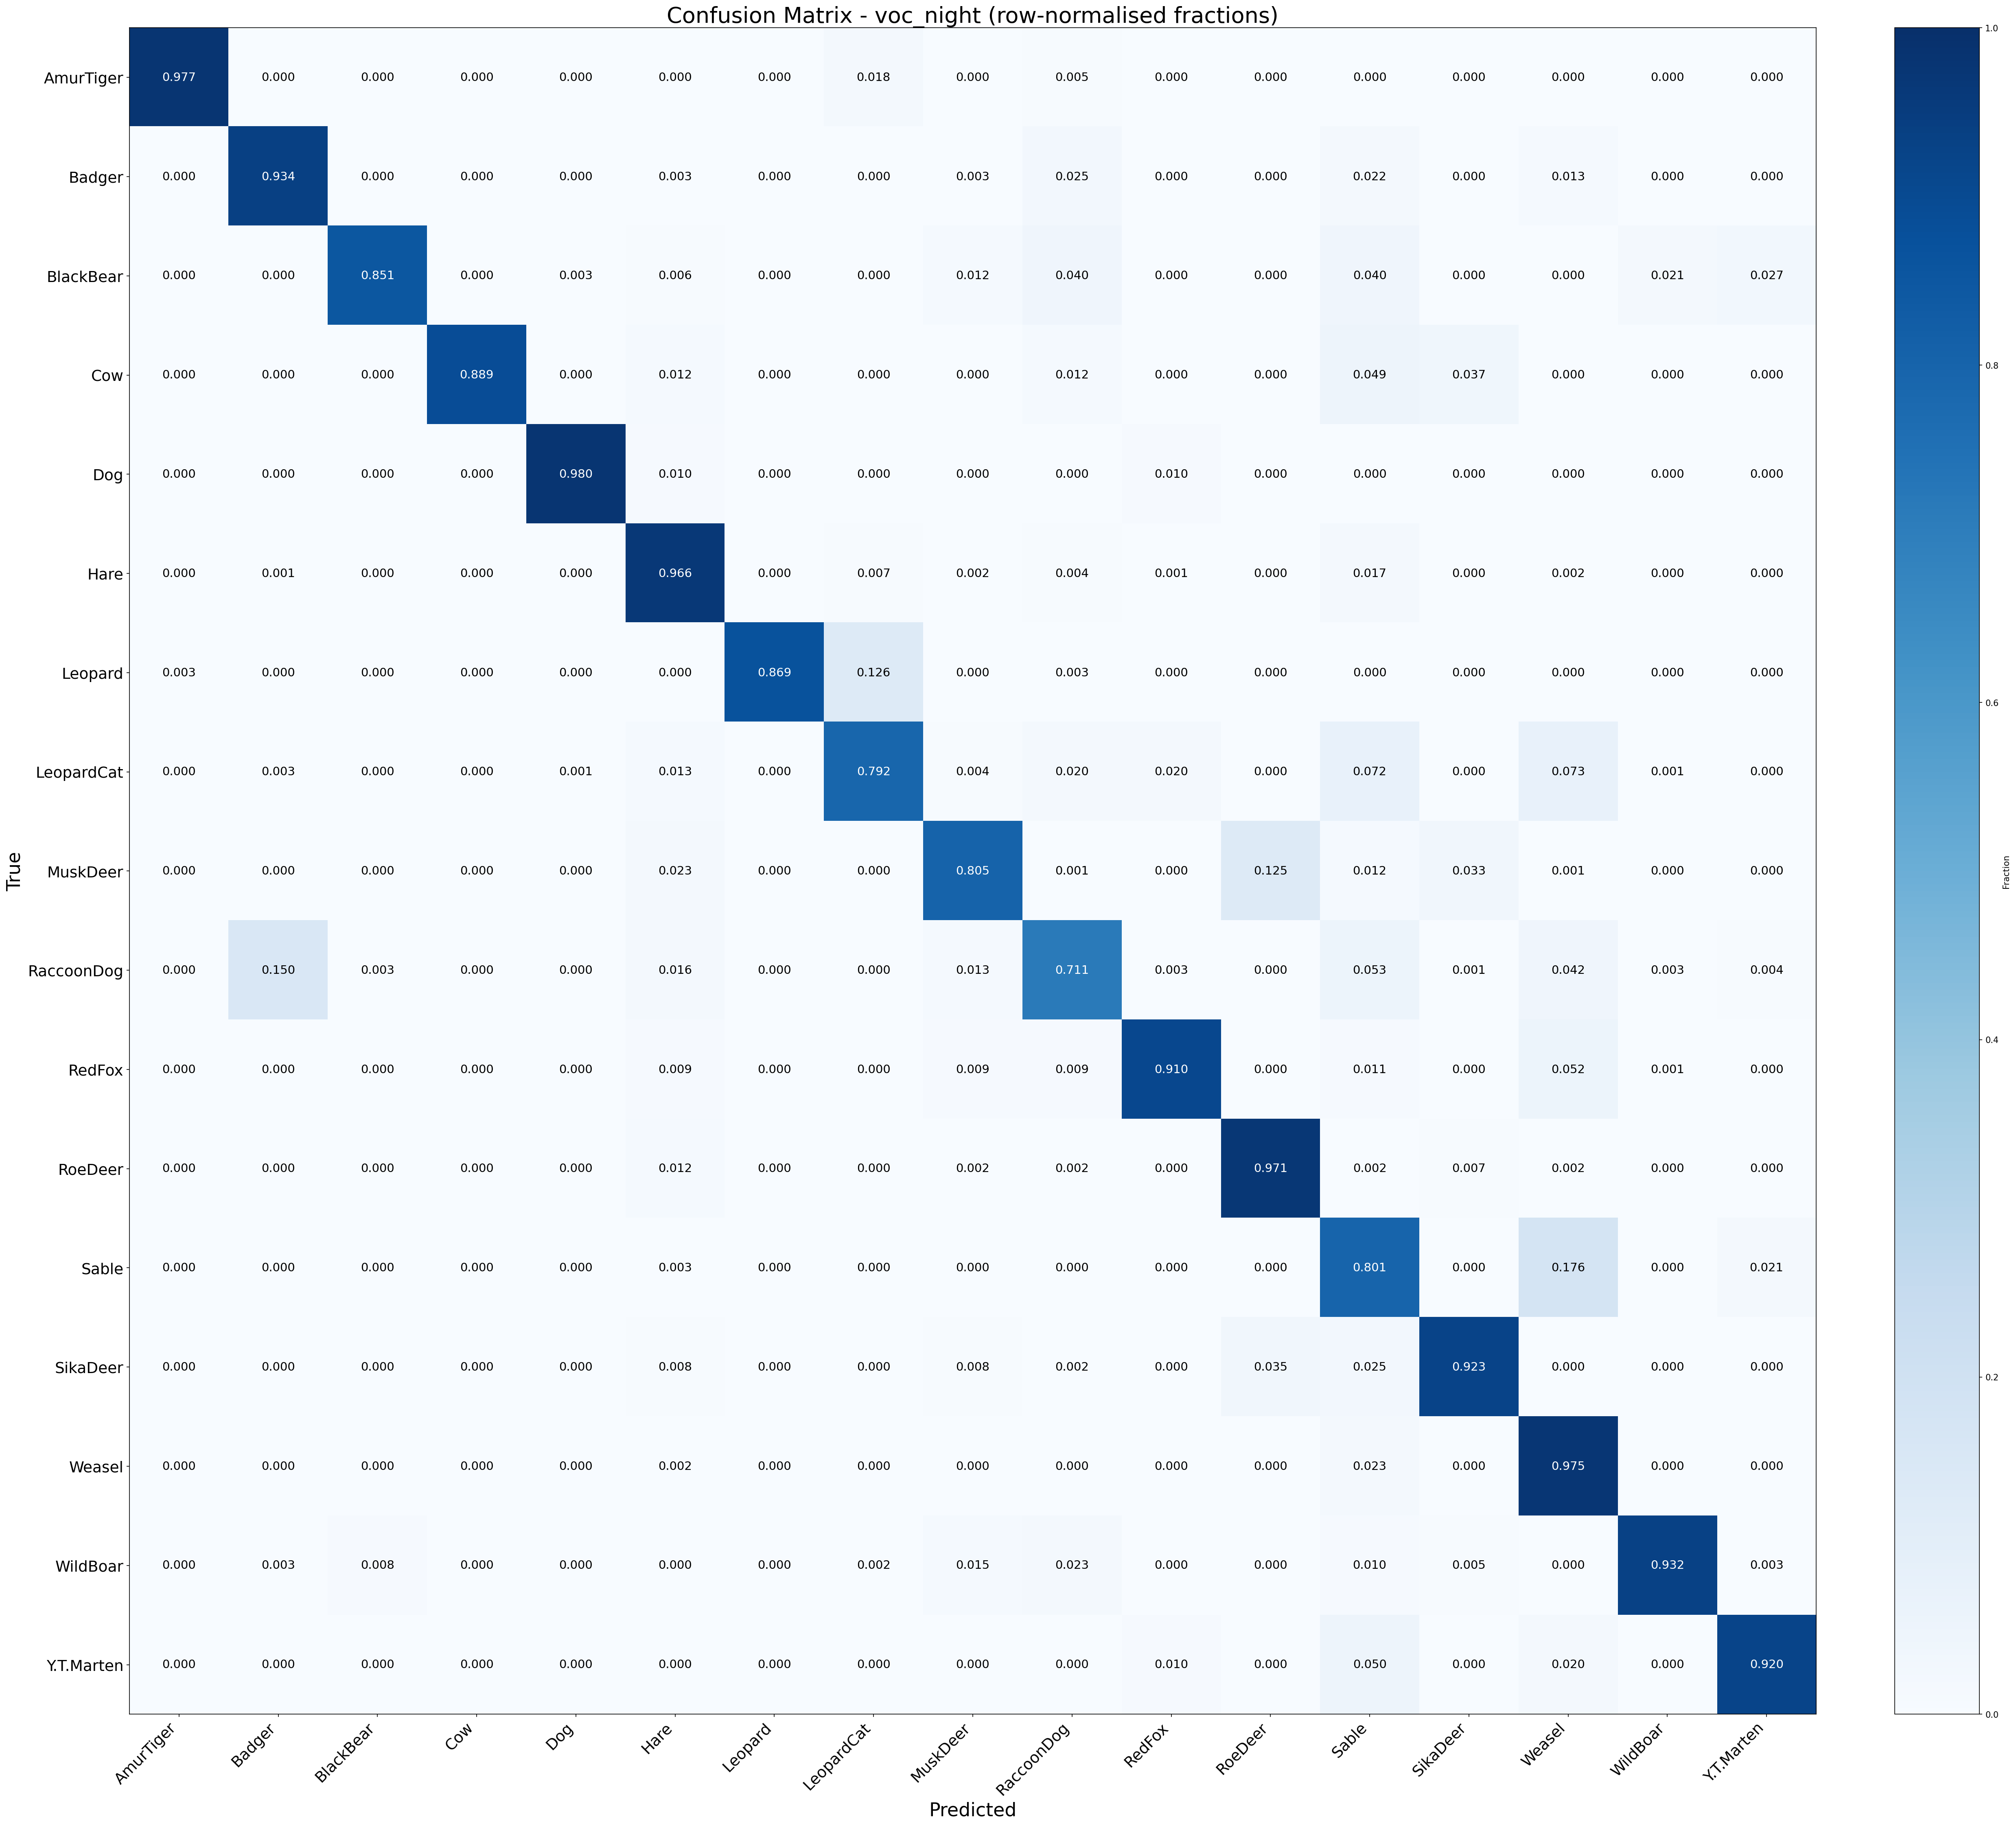

Source data for this figure (header and first rows):
true vs pred, AmurTiger, Badger, BlackBear, Cow, Dog, Hare, Leopard, LeopardCat, MuskDeer, RaccoonDog, RedFox, RoeDeer, Sable, SikaDeer, Weasel, WildBoar, Y.T.Marten
AmurTiger, 0.9772, 0.000000, 0.000000, 0.000000, 0.000000, 0.000000, 0.000000, 0.01826, 0.000000, 0.004566, 0.000000, 0.000000, 0.000000, 0.000000, 0.000000, 0.000000, 0.000000
Badger, 0.000000, 0.9342, 0.000000, 0.000000, 0.000000, 0.003135, 0.000000, 0.000000, 0.003135, 0.02508, 0.000000, 0.000000, 0.02194, 0.000000, 0.01254, 0.000000, 0.000000
BlackBear, 0.000000, 0.000000, 0.8506, 0.000000, 0.003049, 0.006098, 0.000000, 0.000000, 0.01219, 0.03963, 0.000000, 0.000000, 0.03963, 0.000000, 0.000000, 0.02134, 0.02744
Cow, 0.000000, 0.000000, 0.000000, 0.8889, 0.000000, 0.01235, 0.000000, 0.000000, 0.000000, 0.01235, 0.000000, 0.000000, 0.04938, 0.03704, 0.000000, 0.000000, 0.000000
Dog, 0.000000, 0.000000, 0.000000, 0.000000, 0.9798, 0.0101, 0.000000, 0.000000, 0.000000, 0.000000, 0.0101, 0.000000, 0.000000, 0.000000, 0.000000, 0.000000, 0.000000
Hare, 0.000000, 0.000992, 0.000000, 0.000000, 0.000000, 0.9663, 0.000000, 0.006944, 0.001984, 0.003968, 0.000992, 0.000000, 0.01687, 0.000000, 0.001984, 0.000000, 0.000000
Leopard, 0.002577, 0.000000, 0.000000, 0.000000, 0.000000, 0.000000, 0.8686, 0.1263, 0.000000, 0.002577, 0.000000, 0.000000, 0.000000, 0.000000, 0.000000, 0.000000, 0.000000
LeopardCat, 0.000000, 0.002667, 0.000000, 0.000000, 0.001333, 0.01333, 0.000000, 0.792, 0.004000, 0.02, 0.02, 0.000000, 0.072, 0.000000, 0.07333, 0.001333, 0.000000
MuskDeer, 0.000000, 0.000000, 0.000000, 0.000000, 0.000000, 0.02306, 0.000000, 0.000000, 0.8046, 0.001214, 0.000000, 0.125, 0.01214, 0.03277, 0.001214, 0.000000, 0.000000
RaccoonDog, 0.000000, 0.1502, 0.003219, 0.000000, 0.000000, 0.01609, 0.000000, 0.000000, 0.01288, 0.7114, 0.003219, 0.000000, 0.05257, 0.001073, 0.04185, 0.003219, 0.004292
RedFox, 0.000000, 0.000000, 0.000000, 0.000000, 0.000000, 0.008596, 0.000000, 0.000000, 0.008596, 0.008596, 0.9097, 0.000000, 0.01146, 0.000000, 0.05158, 0.001433, 0.000000
RoeDeer, 0.000000, 0.000000, 0.000000, 0.000000, 0.000000, 0.01217, 0.000000, 0.000000, 0.002433, 0.002433, 0.000000, 0.9708, 0.002433, 0.007299, 0.002433, 0.000000, 0.000000
Sable, 0.000000, 0.000000, 0.000000, 0.000000, 0.000000, 0.002976, 0.000000, 0.000000, 0.000000, 0.000000, 0.000000, 0.000000, 0.8006, 0.000000, 0.1756, 0.000000, 0.02083
SikaDeer, 0.000000, 0.000000, 0.000000, 0.000000, 0.000000, 0.007707, 0.000000, 0.000000, 0.007707, 0.001927, 0.000000, 0.03468, 0.02505, 0.9229, 0.000000, 0.000000, 0.000000
Weasel, 0.000000, 0.000000, 0.000000, 0.000000, 0.000000, 0.002315, 0.000000, 0.000000, 0.000000, 0.000000, 0.000000, 0.000000, 0.02315, 0.000000, 0.9745, 0.000000, 0.000000
WildBoar, 0.000000, 0.003226, 0.008065, 0.000000, 0.000000, 0.000000, 0.000000, 0.001613, 0.01452, 0.02258, 0.000000, 0.000000, 0.009677, 0.004839, 0.000000, 0.9323, 0.003226
Y.T.Marten, 0.000000, 0.000000, 0.000000, 0.000000, 0.000000, 0.000000, 0.000000, 0.000000, 0.000000, 0.000000, 0.01, 0.000000, 0.05, 0.000000, 0.02, 0.000000, 0.92
